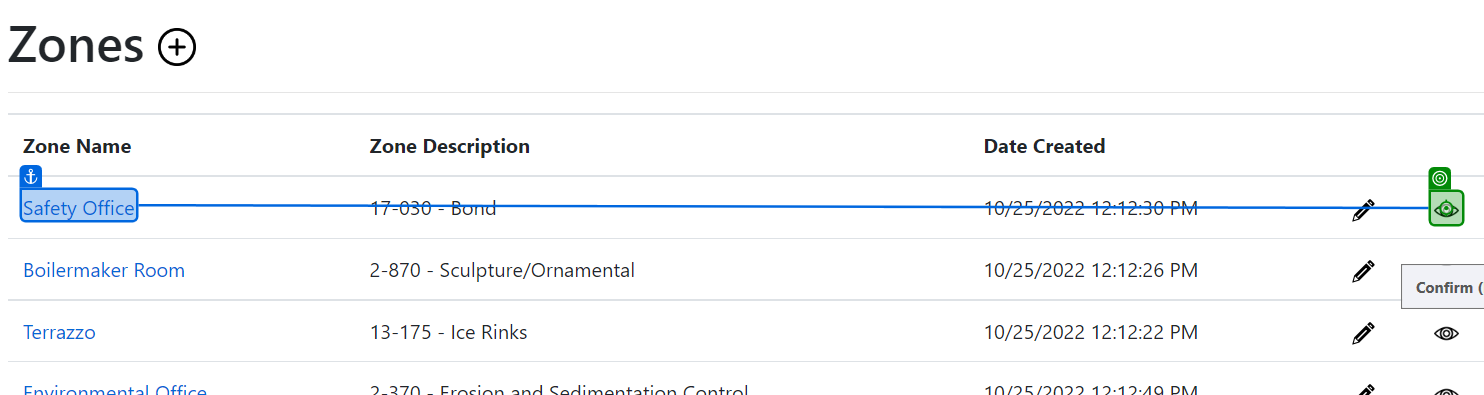
Workflow: View Zones

Step 1: click on the image in window 'Zones - Connected Office: Device Management' (chrome.exe)

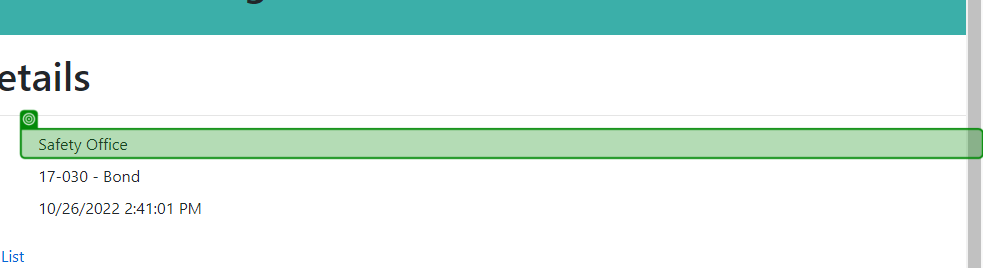
Step 2: check the dd in window 'Zone Details - Connected Office: Device Management' (chrome.exe)

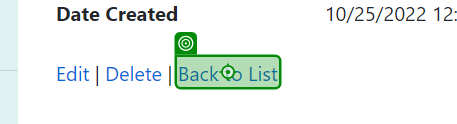
Step 3: click on the link 'Back to List' in window 'Zone Details - Connected Office: Device Management' (chrome.exe)

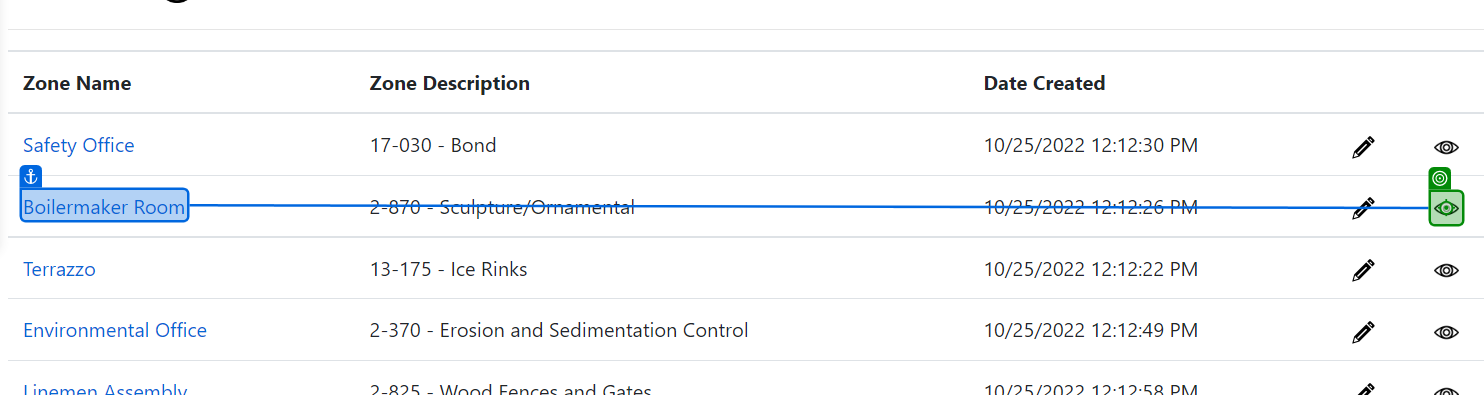
Step 4: click on the image in window 'Zones - Connected Office: Device Management' (chrome.exe)

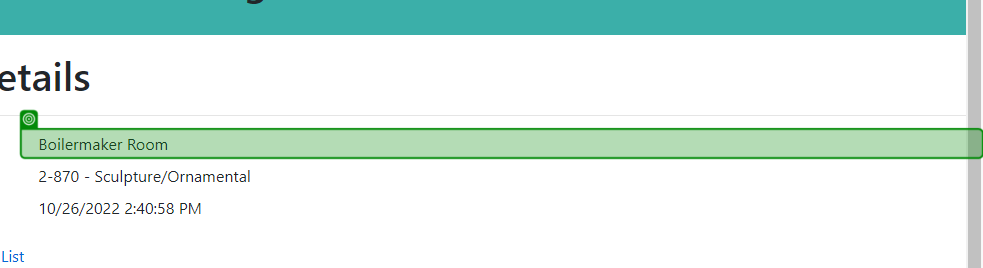
Step 5: check the dd in window 'Zone Details - Connected Office: Device Management' (chrome.exe)

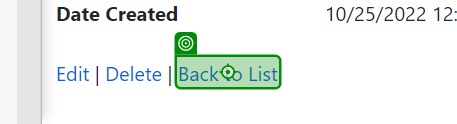
Step 6: click on the link 'Back to List' in window 'Zone Details - Connected Office: Device Management' (chrome.exe)

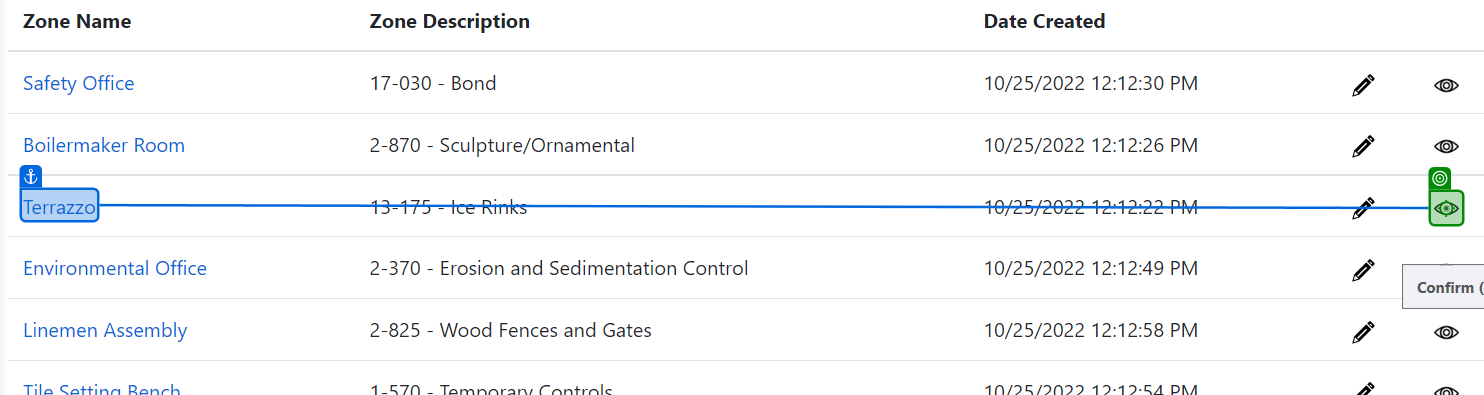
Step 7: click on the image in window 'Zones - Connected Office: Device Management' (chrome.exe)

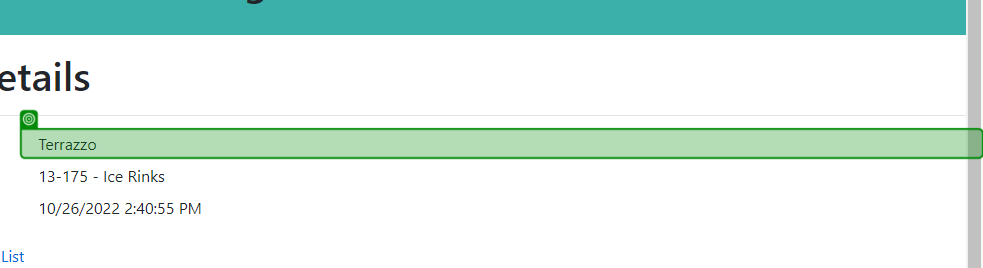
Step 8: check the dd in window 'Zone Details - Connected Office: Device Management' (chrome.exe)

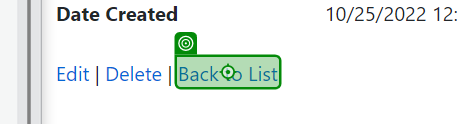
Step 9: click on the link 'Back to List' in window 'Zone Details - Connected Office: Device Management' (chrome.exe)

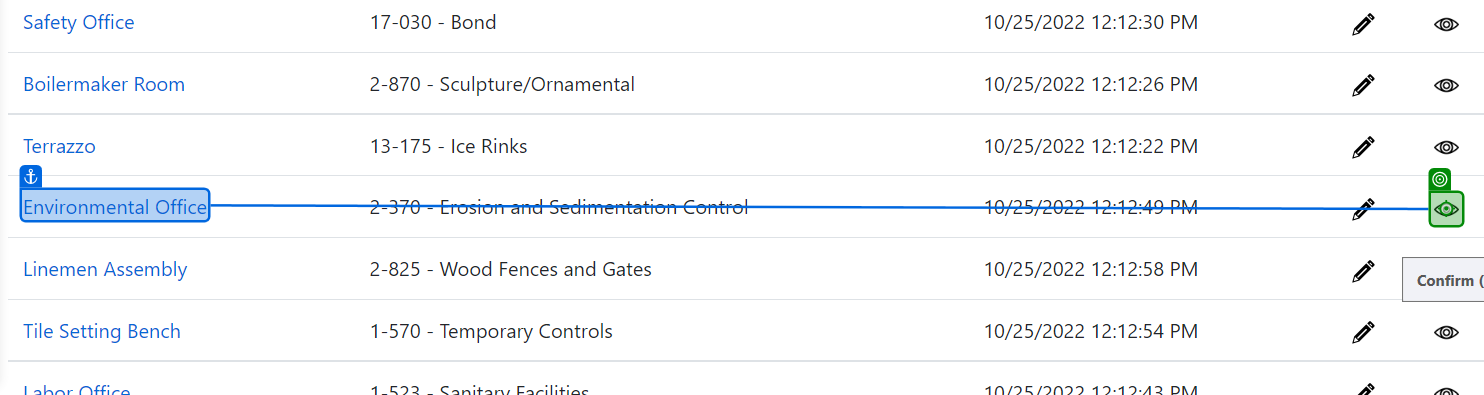
Step 10: click on the image in window 'Zones - Connected Office: Device Management' (chrome.exe)

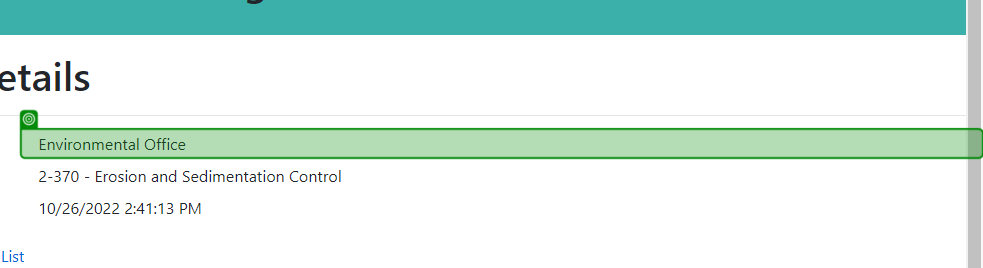
Step 11: check the dd in window 'Zone Details - Connected Office: Device Management' (chrome.exe)

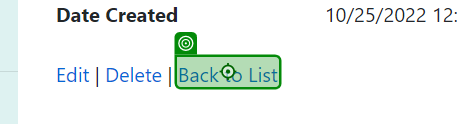
Step 12: click on the link 'Back to List' in window 'Zone Details - Connected Office: Device Management' (chrome.exe)

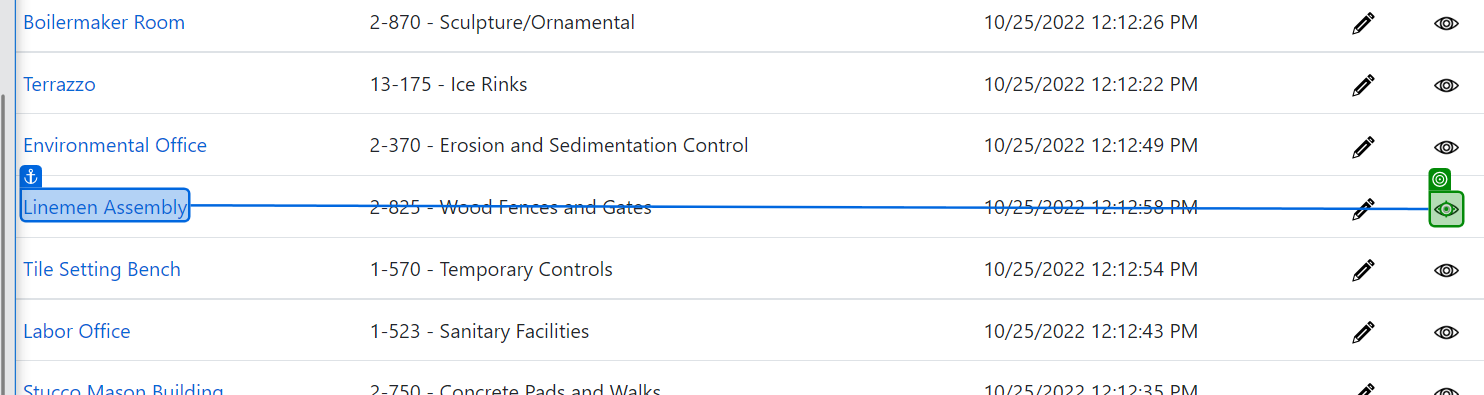
Step 13: click on the image in window 'Zones - Connected Office: Device Management' (chrome.exe)

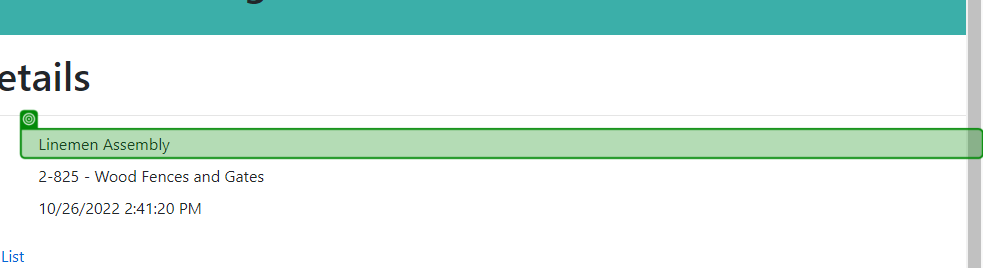
Step 14: check the dd in window 'Zone Details - Connected Office: Device Management' (chrome.exe)

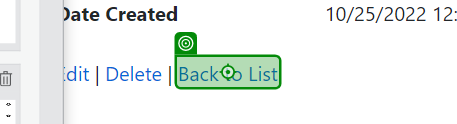
Step 15: click on the link 'Back to List' in window 'Zone Details - Connected Office: Device Management' (chrome.exe)

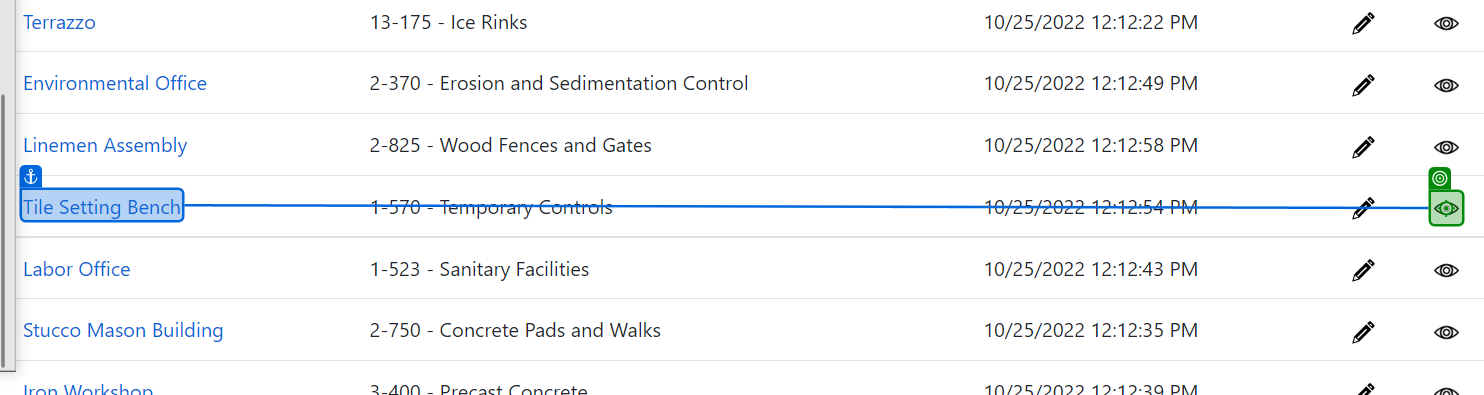
Step 16: click on the image in window 'Zones - Connected Office: Device Management' (chrome.exe)

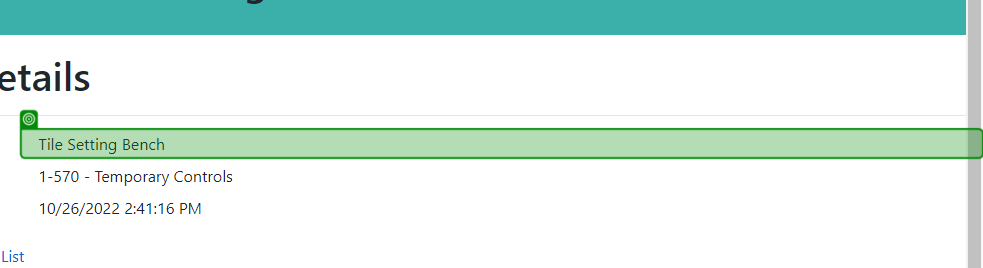
Step 17: check the dd in window 'Zone Details - Connected Office: Device Management' (chrome.exe)

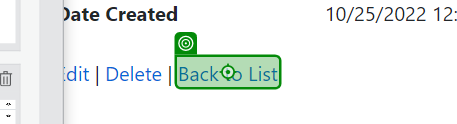
Step 18: click on the link 'Back to List' in window 'Zone Details - Connected Office: Device Management' (chrome.exe)

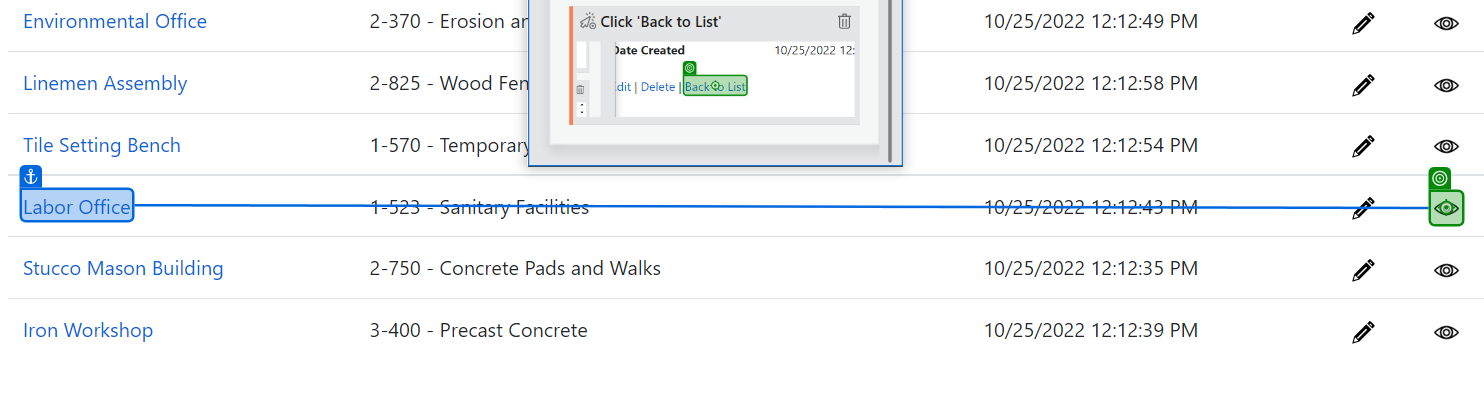
Step 19: click on the image in window 'Zones - Connected Office: Device Management' (chrome.exe)

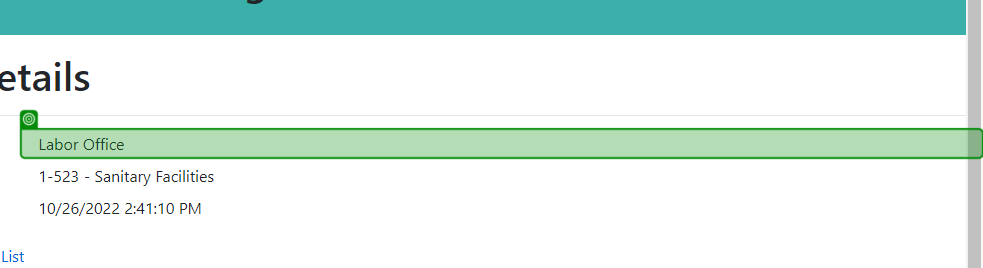
Step 20: check the dd in window 'Zone Details - Connected Office: Device Management' (chrome.exe)

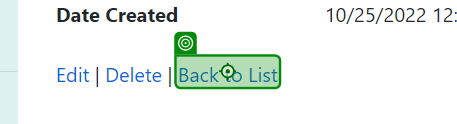
Step 21: click on the link 'Back to List' in window 'Zone Details - Connected Office: Device Management' (chrome.exe)

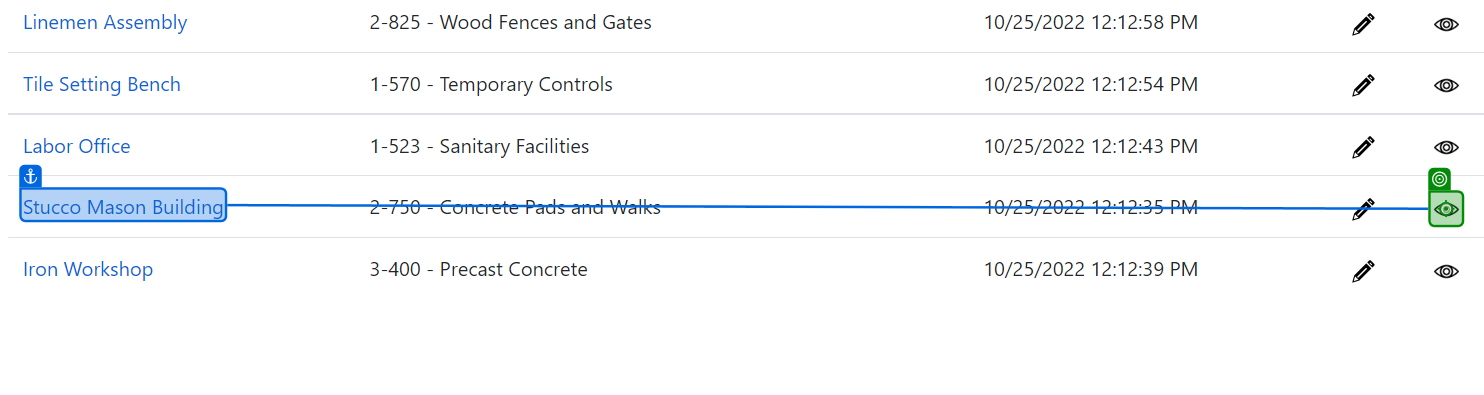
Step 22: click on the image in window 'Zones - Connected Office: Device Management' (chrome.exe)

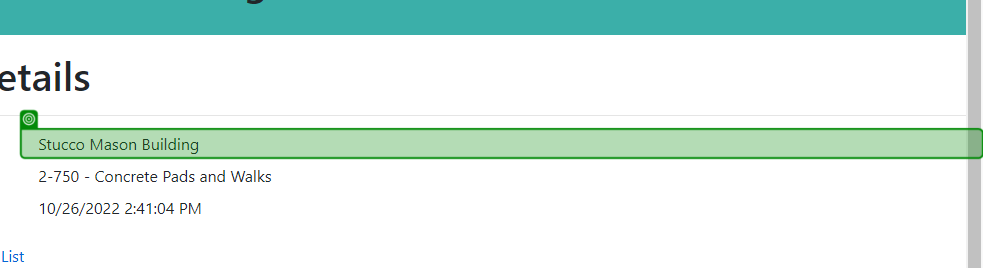
Step 23: check the dd in window 'Zone Details - Connected Office: Device Management' (chrome.exe)

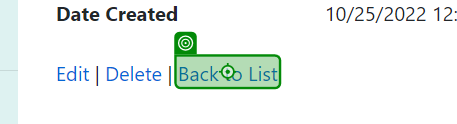
Step 24: click on the link 'Back to List' in window 'Zone Details - Connected Office: Device Management' (chrome.exe)
